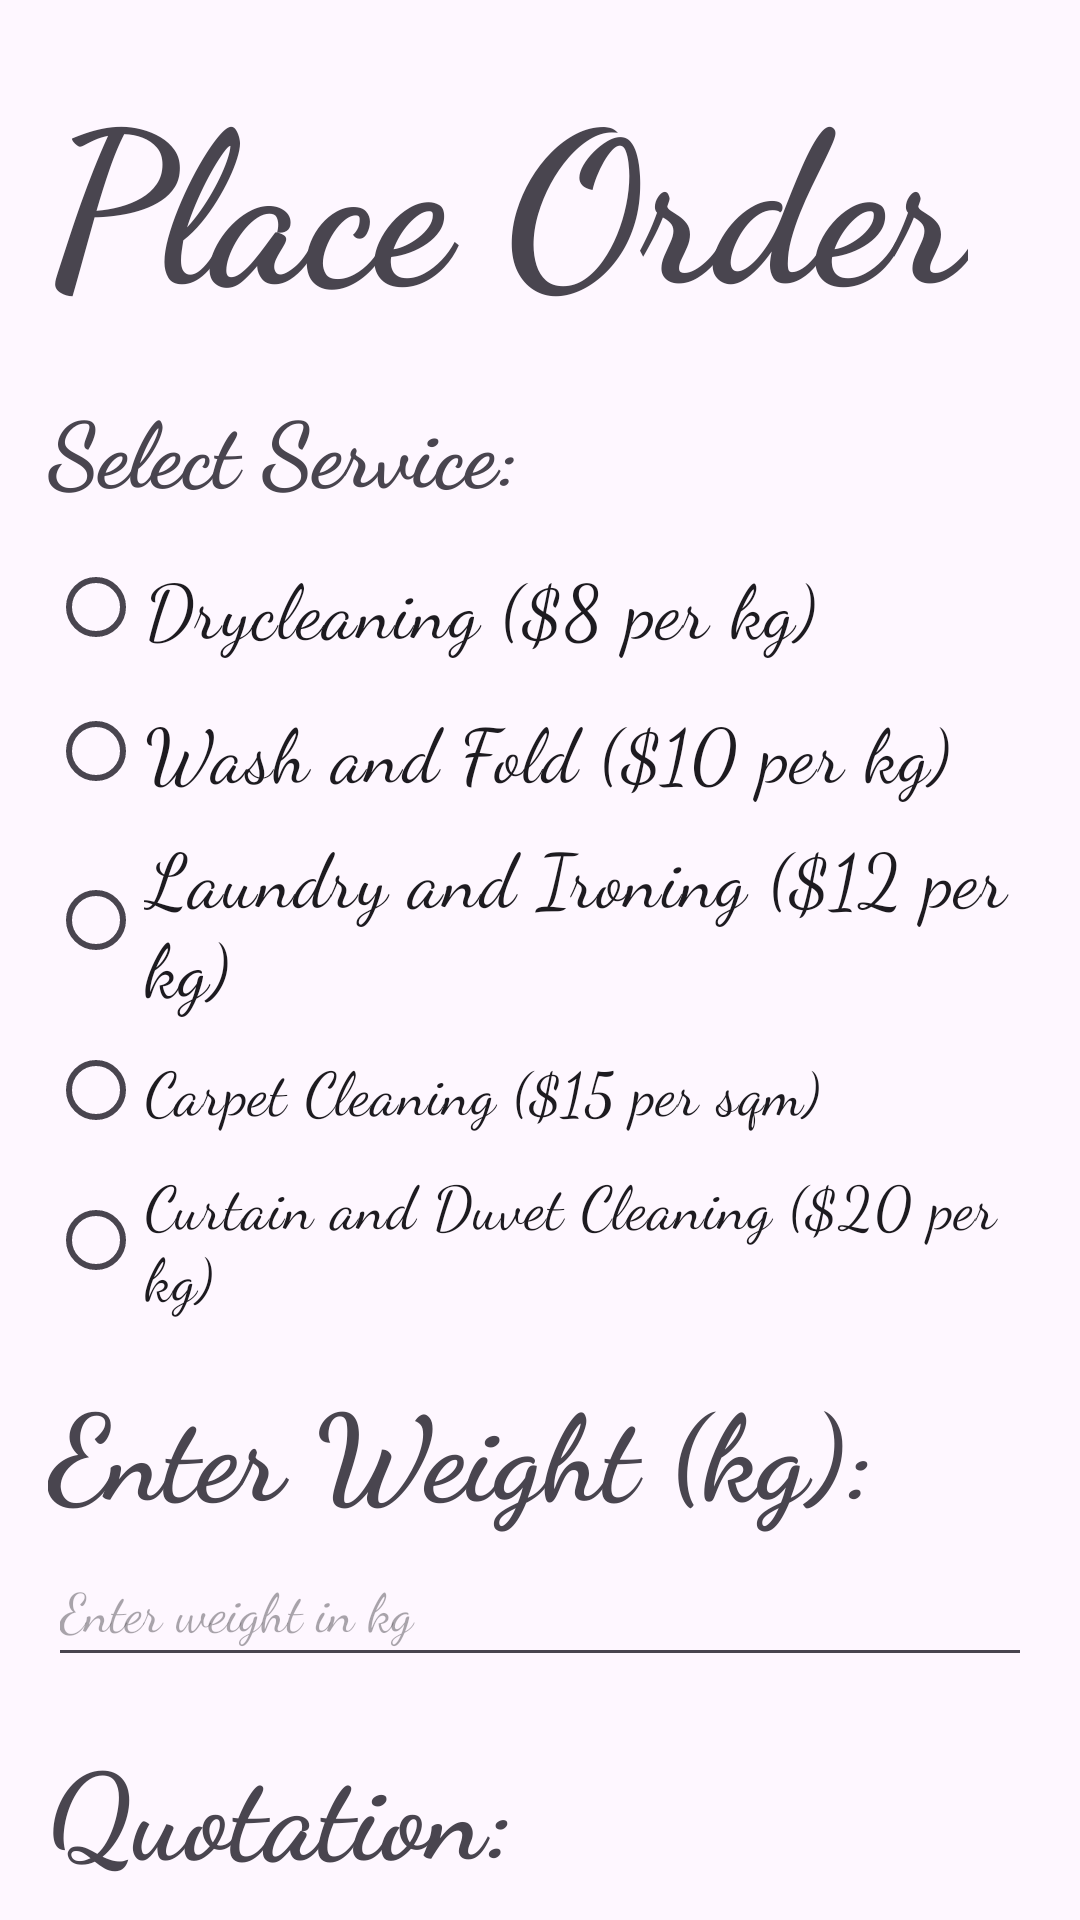

Reconstruct the res/layout file that produces this screen, plus the resources it refers to.
<!-- AndroidManifest.xml: application theme Theme.Material3.Light -->
<!-- res/layout/activity_placeorder.xml -->
<LinearLayout xmlns:android="http://schemas.android.com/apk/res/android"
    android:layout_width="match_parent"
    android:layout_height="match_parent"
    android:orientation="vertical"
    android:padding="16dp">

    <TextView
        android:layout_width="wrap_content"
        android:layout_height="wrap_content"
        android:fontFamily="cursive"
        android:text="Place Order"
        android:textSize="70sp"
        android:textStyle="bold" />

    <TextView
        android:layout_width="wrap_content"
        android:layout_height="wrap_content"
        android:text="Select Service:"
        android:layout_marginTop="16dp"
        android:textSize="30sp"
        android:textStyle="bold"
        android:fontFamily="cursive" />

    <RadioGroup
        android:id="@+id/GroupServices"
        android:layout_width="match_parent"
        android:layout_height="wrap_content"
        android:orientation="vertical"
        android:layout_marginTop="8dp">

        <RadioButton
            android:id="@+id/ButtonDryCleaning"
            android:layout_width="wrap_content"
            android:layout_height="wrap_content"
            android:text="Drycleaning ($8 per kg)"
            android:textSize="25sp"
            android:fontFamily="cursive" />

        <RadioButton
            android:id="@+id/buttonWashAndFold"
            android:layout_width="wrap_content"
            android:layout_height="wrap_content"
            android:text="Wash and Fold ($10 per kg)"
            android:textSize="25sp"
            android:fontFamily="cursive" />

        <RadioButton
            android:id="@+id/LaundryAndIroning"
            android:layout_width="wrap_content"
            android:layout_height="wrap_content"
            android:fontFamily="cursive"
            android:text="Laundry and Ironing ($12 per kg)"
            android:textSize="25sp" />

        <RadioButton
            android:id="@+id/CarpetCleaning"
            android:layout_width="wrap_content"
            android:layout_height="wrap_content"
            android:text="Carpet Cleaning ($15 per sqm)"
            android:textSize="20sp"
            android:fontFamily="cursive" />

        <RadioButton
            android:id="@+id/CurtainAndDuvetCleaning"
            android:layout_width="wrap_content"
            android:layout_height="wrap_content"
            android:text="Curtain and Duvet Cleaning ($20 per kg)"
            android:textSize="20sp"
            android:fontFamily="cursive" />

    </RadioGroup>

    <TextView
        android:layout_width="wrap_content"
        android:layout_height="wrap_content"
        android:text="Enter Weight (kg):"
        android:layout_marginTop="16dp"
        android:textSize="40sp"
        android:textStyle="bold"
        android:fontFamily="cursive" />

    <EditText
        android:id="@+id/TextWeight"
        android:layout_width="match_parent"
        android:layout_height="wrap_content"
        android:fontFamily="cursive"
        android:hint="Enter weight in kg"
        android:inputType="numberDecimal"
        android:minHeight="48dp" />

    <TextView
        android:id="@+id/quotation"
        android:layout_width="wrap_content"
        android:layout_height="wrap_content"
        android:text="Quotation:"
        android:layout_marginTop="16dp"
        android:textSize="40sp"
        android:textStyle="bold"
        android:fontFamily="cursive" />

    <TextView
        android:id="@+id/TotalCost"
        android:layout_width="wrap_content"
        android:layout_height="wrap_content"
        android:text=""
        android:layout_marginTop="8dp"
        android:textSize="40sp"
        android:fontFamily="cursive" />

    <Button
        android:id="@+id/EnterOrder"
        android:layout_width="match_parent"
        android:layout_height="56dp"
        android:layout_marginTop="30dp"
        android:backgroundTint="@color/black"
        android:fontFamily="cursive"
        android:minHeight="48dp"
        android:text="Place Order" />

</LinearLayout>
<!-- resources referenced by this layout -->
<resources>

  <!-- not gathered from this repository: default colours our renderer supplied (Android Studio template values) -->
  <color name="black">#FF000000</color>
</resources>
